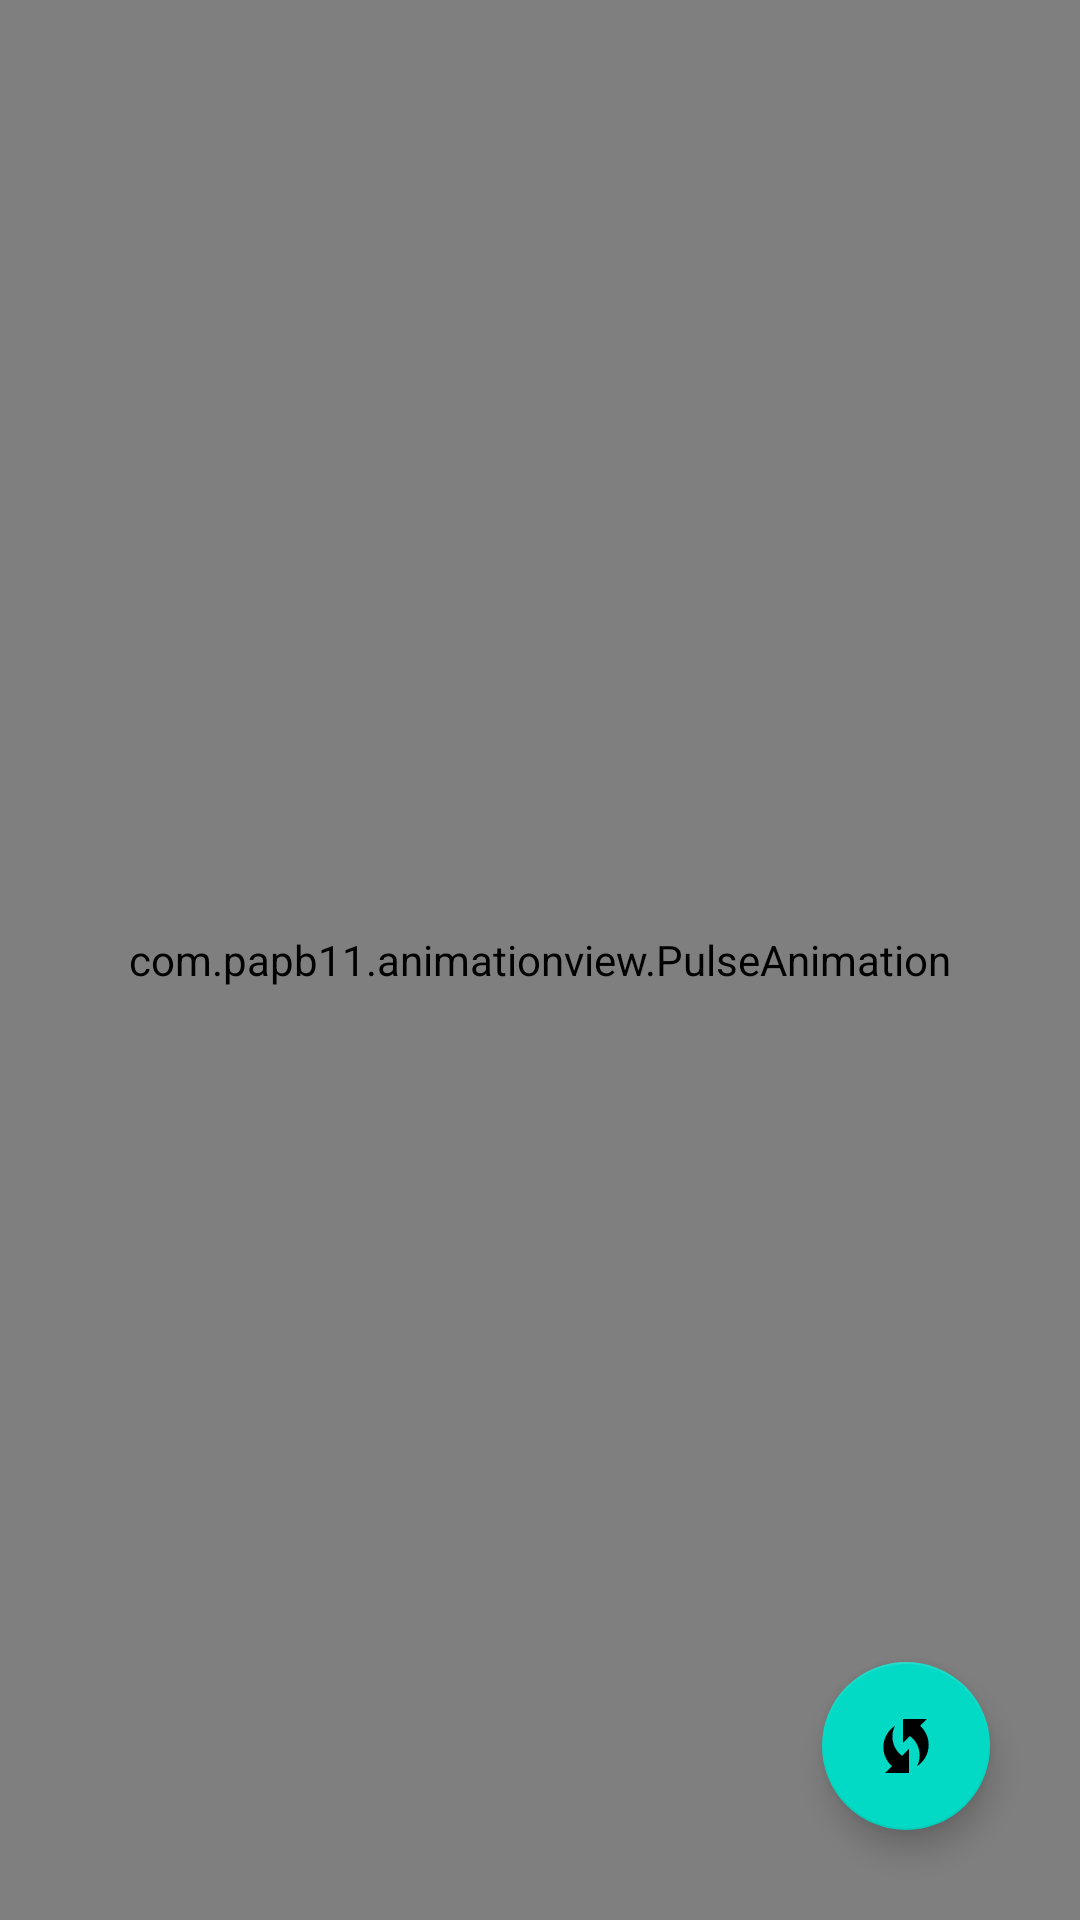

Produce the Android XML layout that renders to this screen, including the resource entries it uses.
<!-- AndroidManifest.xml: application theme Theme.AnimationView -->
<!-- res/layout/activity_main.xml -->
<?xml version="1.0" encoding="utf-8"?>
<RelativeLayout xmlns:android="http://schemas.android.com/apk/res/android"
    xmlns:app="http://schemas.android.com/apk/res-auto"
    xmlns:tools="http://schemas.android.com/tools"
    android:layout_width="match_parent"
    android:layout_height="match_parent"
    tools:context=".MainActivity">

    <com.papb11.animationview.PulseAnimation
        android:layout_width="match_parent"
        android:layout_height="match_parent" />

    <com.google.android.material.floatingactionbutton.FloatingActionButton
        android:id="@+id/fab"
        android:layout_width="wrap_content"
        android:layout_height="wrap_content"
        android:layout_alignParentEnd="true"
        android:layout_alignParentBottom="true"
        android:layout_margin="30dp"
        android:clickable="true"
        app:srcCompat="@drawable/ic_change" />

</RelativeLayout>
<!-- resources referenced by this layout -->
<resources>
  <!-- drawable ic_change (drawable) -->
  <vector android:height="30dp" android:tint="#FFFFFF"
      android:viewportHeight="24" android:viewportWidth="24"
      android:width="30dp" xmlns:android="http://schemas.android.com/apk/res/android">
      <path android:fillColor="@android:color/white" android:pathData="M16.71,5.29L19,3h-8v8l2.3,-2.3c1.97,1.46 3.25,3.78 3.25,6.42c0,1.31 -0.32,2.54 -0.88,3.63c2.33,-1.52 3.88,-4.14 3.88,-7.13C19.55,9.1 18.44,6.85 16.71,5.29z"/>
      <path android:fillColor="@android:color/white" android:pathData="M7.46,8.88c0,-1.31 0.32,-2.54 0.88,-3.63C6,6.77 4.46,9.39 4.46,12.38c0,2.52 1.1,4.77 2.84,6.33L5,21h8v-8l-2.3,2.3C8.74,13.84 7.46,11.52 7.46,8.88z"/>
  </vector>
  <style name="Theme.AnimationView" parent="Theme.MaterialComponents.DayNight.DarkActionBar">
          
          <item name="colorPrimary">@color/purple_500</item>
          <item name="colorPrimaryVariant">@color/purple_700</item>
          <item name="colorOnPrimary">@color/white</item>
          
          <item name="colorSecondary">@color/teal_200</item>
          <item name="colorSecondaryVariant">@color/teal_700</item>
          <item name="colorOnSecondary">@color/black</item>
          
          <item name="android:statusBarColor">?attr/colorPrimaryVariant</item>
          
      </style>
  <!-- not gathered from this repository: default colours our renderer supplied (Android Studio template values) -->
  <color name="purple_500">#FF6200EE</color>
  <color name="purple_700">#FF3700B3</color>
  <color name="teal_200">#FF03DAC5</color>
  <color name="teal_700">#FF018786</color>
  <color name="black">#FF000000</color>
  <color name="white">#FFFFFFFF</color>
</resources>
